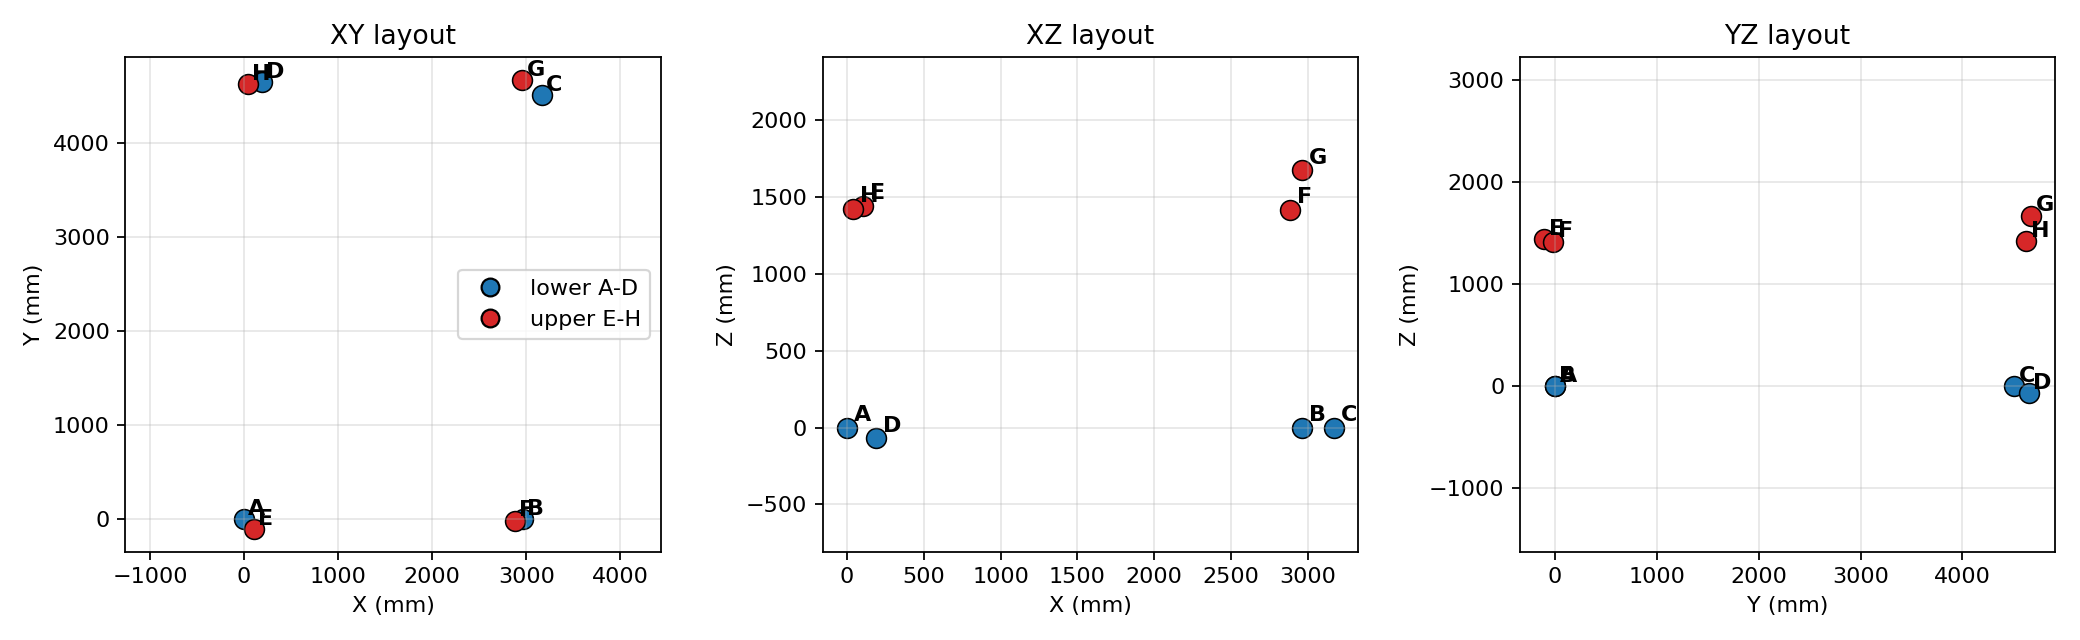

The table this chart was drawn from, first rows:
anchor, id, x_mm, y_mm, z_mm, z_solver_mm, d_anchor_mm, layer
A, 0, 0.0, 0.0, -0.0, 0.0, 0.0, lower
B, 1, 2961, 0.0, -0.0, 0.0, 20.25, lower
C, 2, 3167, 4507, -0.0, 0.0, 32.3, lower
D, 3, 191.7, 4651, -70.91, 70.91, 20.72, lower
E, 4, 106.8, -103.5, 1441, -1441, 5.949, upper
F, 5, 2883, -14.58, 1418, -1418, -2.388, upper
G, 6, 2959, 4672, 1673, -1673, 1.785, upper
H, 7, 39.41, 4624, 1421, -1421, -0.673, upper
